Photos from the image-classification dataset "real" in the GitHub repository orianapresacan/EmbryoStageGen. Its 5 classes are: 2-cell embryo, 4-cell embryo, 8-cell embryo, blastocyst, morula.

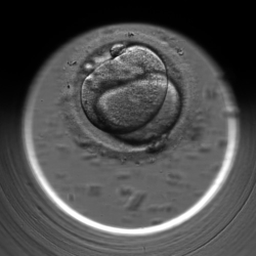
Label: 2-cell embryo

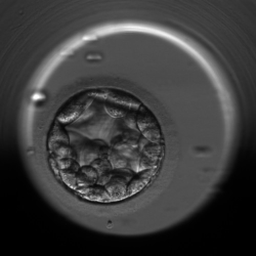
Label: blastocyst

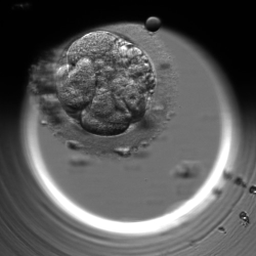
Label: 4-cell embryo

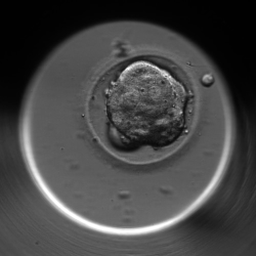
Label: morula

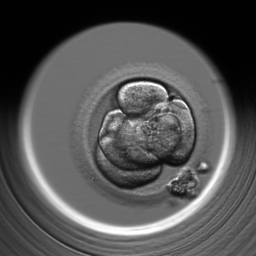
Label: 4-cell embryo

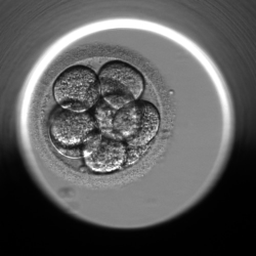
Label: 8-cell embryo
